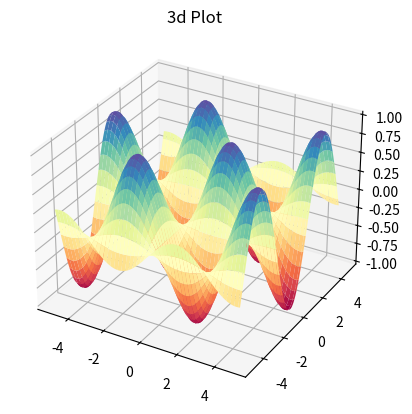

This chart was generated by the following Python code:
#plot 3d surface


import numpy as np
import matplotlib.pyplot as plt
from matplotlib import style

ax = plt.axes(projection="3d")

x = np.arange(-5, 5, 0.1)
y = np.arange(-5, 5, 0.1)

X, Y = np.meshgrid(x, y)

Z = np.sin(X) * np.cos(Y)

ax.plot_surface(X, Y, Z, cmap="Spectral")
ax.set_title("3d Plot")

plt.show()